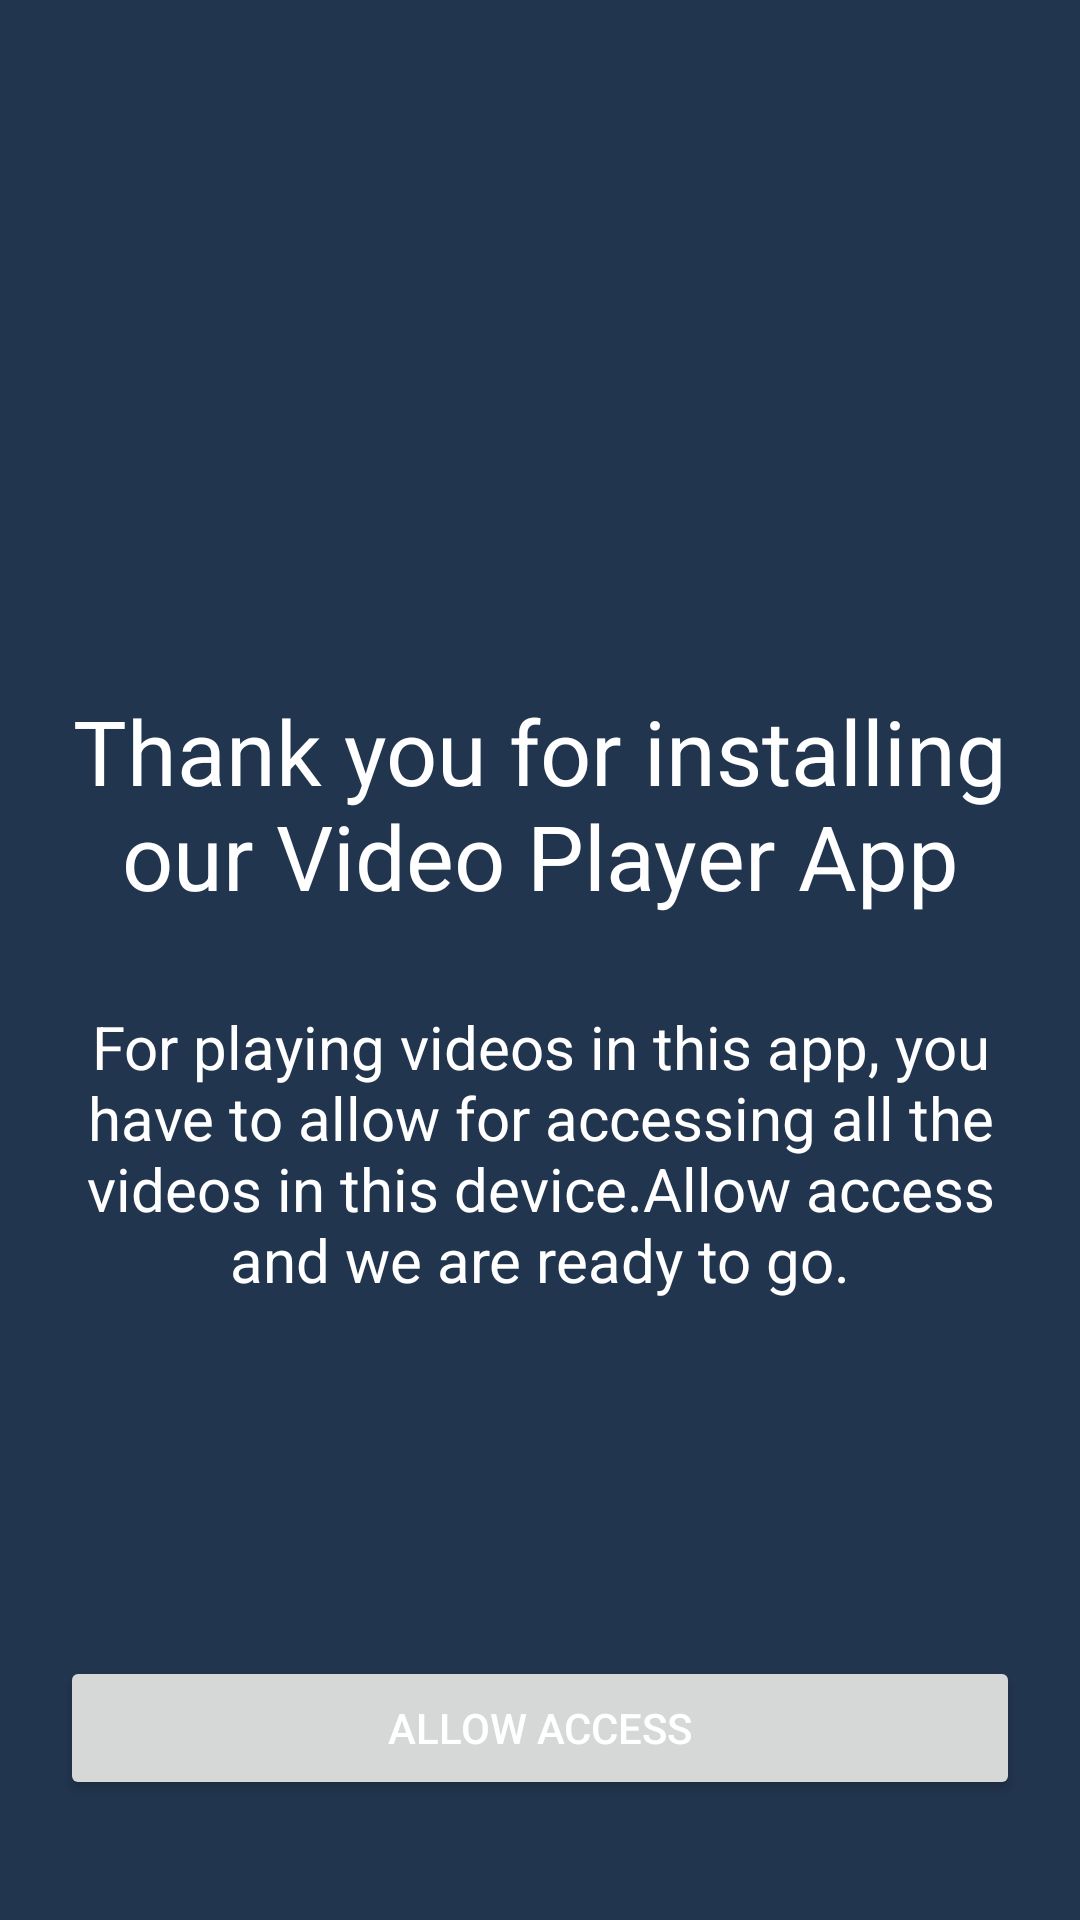

Reconstruct the res/layout file that produces this screen, plus the resources it refers to.
<!-- AndroidManifest.xml: application theme Theme.VideoPlayer -->
<!-- res/layout/activity_allow_access.xml -->
<?xml version="1.0" encoding="utf-8"?>
<RelativeLayout xmlns:android="http://schemas.android.com/apk/res/android"
    xmlns:tools="http://schemas.android.com/tools"
    android:layout_width="match_parent"
    android:layout_height="match_parent"
    android:background="@color/allow_color"
    android:orientation="vertical"
    android:padding="20dp"
    tools:context=".AllowAccessActivity">

    <ImageView
        android:id="@+id/allowicon"
        android:layout_width="170dp"
        android:layout_height="170dp"
        android:layout_centerHorizontal="true"
        android:layout_marginTop="10dp"
        android:src="@drawable/allowaccess"
        android:importantForAccessibility="no" />

    <TextView
        android:id="@+id/text1"
        android:layout_width="wrap_content"
        android:layout_height="wrap_content"
        android:layout_below="@id/allowicon"
        android:layout_centerHorizontal="true"
        android:layout_marginTop="30dp"
        android:gravity="center"
        android:text="@string/text1"
        android:textColor="@color/white"
        android:textSize="30sp" />
    <TextView
        android:layout_width="wrap_content"
        android:layout_height="wrap_content"
        android:id="@id/text2"
        android:text="@string/text2"
        android:layout_below="@id/text1"
        android:textColor="@color/white"
        android:textSize="20sp"
        android:layout_marginTop="30dp"
        android:gravity="center"
        android:layout_centerHorizontal="true" />
    <Button
        android:layout_width="400dp"
        android:layout_height="wrap_content"
        android:layout_centerHorizontal="true"
        android:text="@string/allow_access"
        android:layout_alignParentBottom="true"
        android:textAllCaps="true"
        android:layout_marginBottom="20dp"
        android:textColor="@color/white"
        android:id="@+id/allow_access_btn" />
</RelativeLayout>
<!-- resources referenced by this layout -->
<resources>
  <color name="allow_color">#22354F</color>
  <color name="white">#FFFFFFFF</color>
  <string name="allow_access">Allow Access</string>
  <string name="text1">Thank you for installing our Video Player App</string>
  <string name="text2">For playing videos in this app, you have to allow for accessing
  all the videos in this device.Allow access and we are ready to go.</string>
  <style name="Theme.VideoPlayer" parent="Theme.MaterialComponents.DayNight.DarkActionBar">
          
          <item name="colorPrimary">@color/purple_500</item>
          <item name="colorPrimaryVariant">@color/purple_700</item>
          <item name="colorOnPrimary">@color/white</item>
          
          <item name="colorSecondary">@color/teal_200</item>
          <item name="colorSecondaryVariant">@color/teal_700</item>
          <item name="colorOnSecondary">@color/black</item>
          
          <item name="android:statusBarColor">?attr/colorPrimaryVariant</item>
          
      </style>
  <color name="purple_500">#FF6200EE</color>
  <color name="purple_700">#FF3700B3</color>
  <color name="teal_200">#FF03DAC5</color>
  <color name="teal_700">#FF018786</color>
  <color name="black">#FF000000</color>
</resources>
